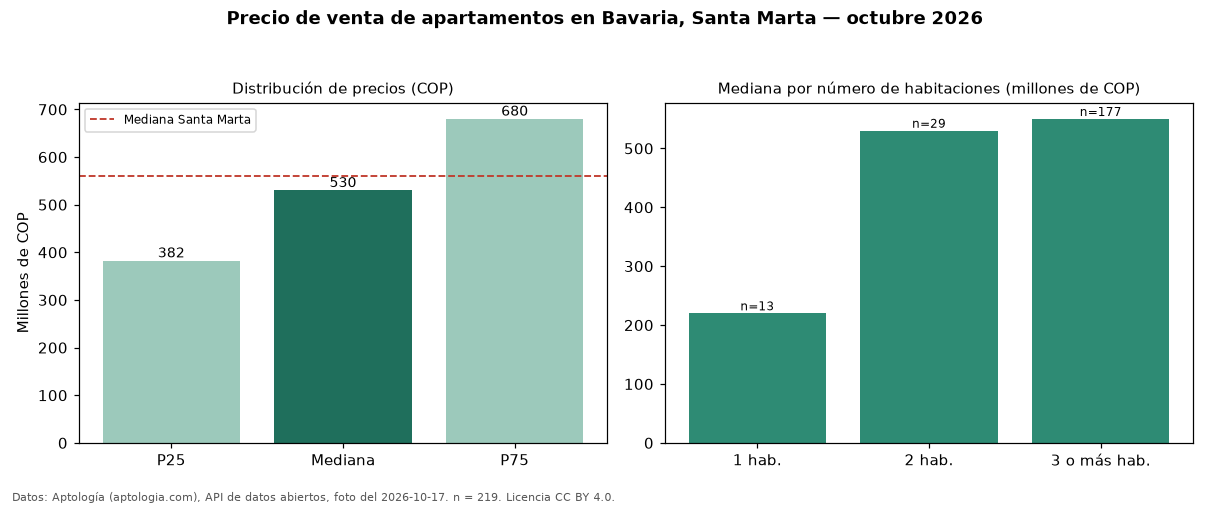

The data file committed next to this chart (first rows):
seccion, metrica, valor_cop, n
precio, p25, 382500000, 219
precio, mediana, 530000000, 219
precio, p75, 680000000, 219
precio, minimo, 210000000, 219
precio, maximo, 2330000000, 219
parqueadero, avisos_con_parqueadero, 213, 219
parqueadero, mediana_con_parqueadero, 535000000, 213
habitaciones, 1, 220000000, 13
habitaciones, 2, 530000000, 29
habitaciones, 3+, 550000000, 177
ciudad, mediana_ciudad, 560000000, 
fuente, fecha_foto, 2026-10-17, 
fuente, atribucion, https://www.aptologia.com/venta/santa-ma…, 
